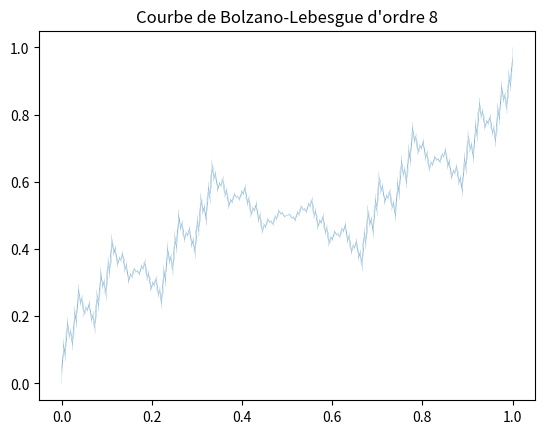

This figure's Python source:
import matplotlib.pyplot as plt
n = 8
x, y = [k / 3 ** n for k in range(3 ** n + 1)], [0, 1]
for _ in range(n):
    y = (y1 := [c * 2/3 for c in y]) + [2/3 - 1/2 * c for c in y1[1:-1]] + [c + 1/3 for c in y1]
plt.title("Courbe de Bolzano-Lebesgue d'ordre " + str(n))
plt.plot(x, y, linewidth=0.08)
plt.show()
